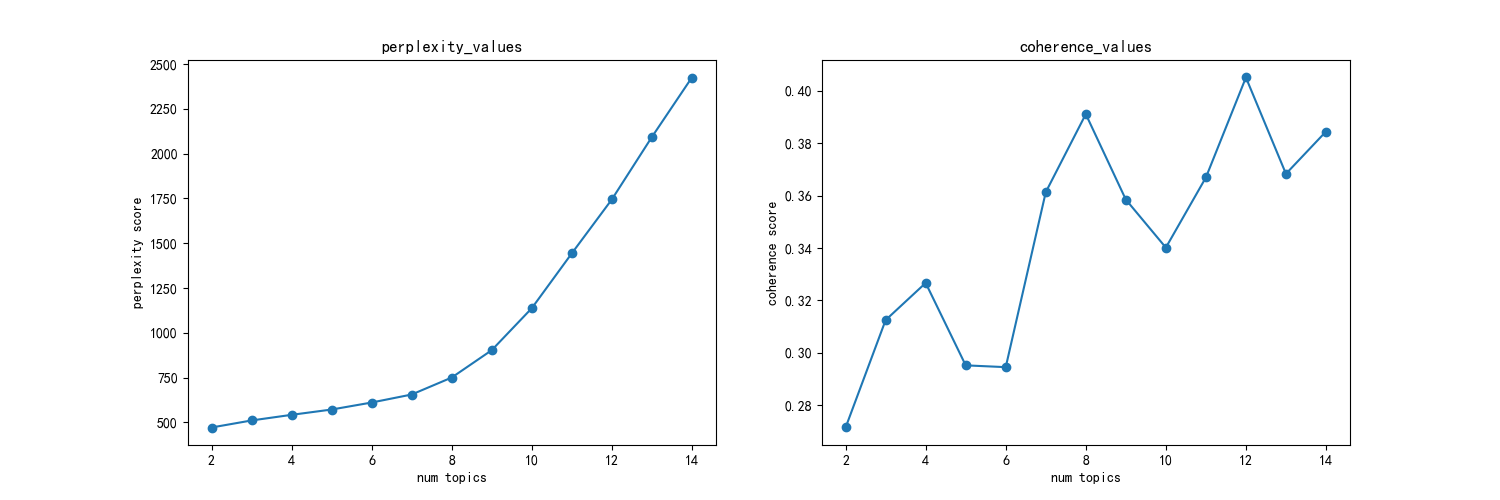

Source data for this figure (header and first rows):
主题数, 困惑度, 一致性
2, 471.2, 0.2714
3, 510.5, 0.3124
4, 541.8, 0.3266
5, 571.5, 0.2951
6, 610.5, 0.2944
7, 655.3, 0.3613
8, 749.9, 0.3911
9, 902.6, 0.3585
10, 1137, 0.3401
11, 1443, 0.3669
12, 1744, 0.4051
13, 2092, 0.3683
14, 2424, 0.3845
